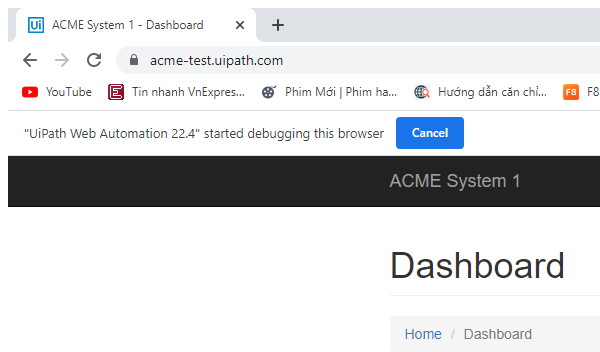
Task: Robotic Enterprise Framework
Workflow: System1_NavigateTo_WIDetails

Step 1: Attach Browser - dataLabel (chrome.exe)
